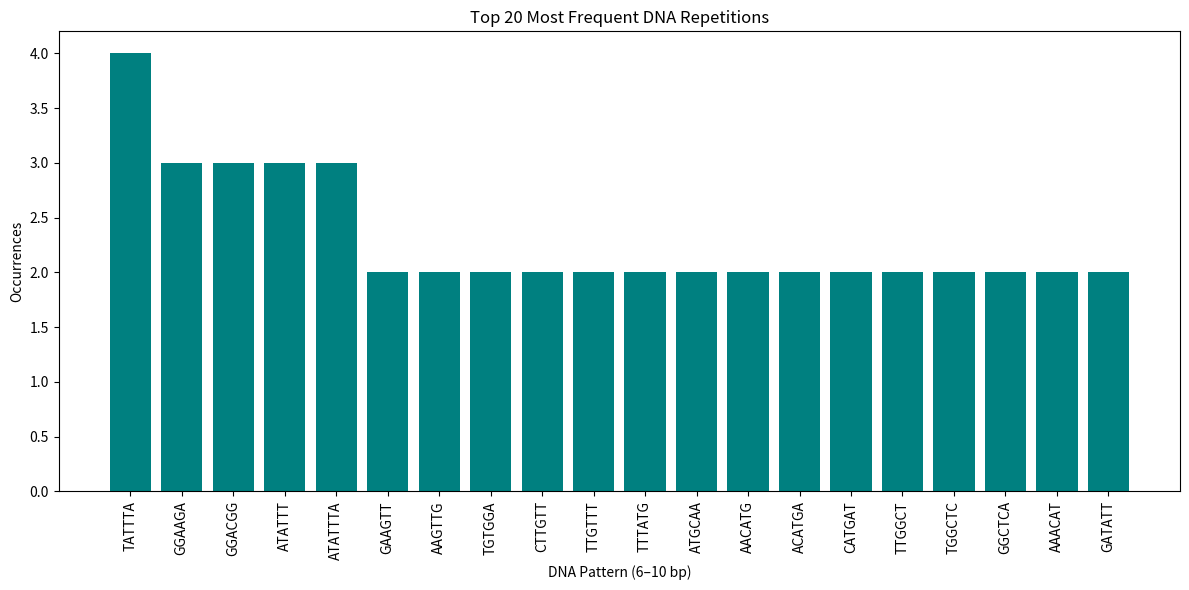

Write the Python code that produced this figure.
import matplotlib.pyplot as plt

def find_repetitions(dna_sequence, min_length=6, max_length=10):
    all_repetitions = {}
    sequence_upper = dna_sequence.upper()
    
    for length in range(min_length, max_length + 1):
        for i in range(len(sequence_upper) - length + 1):
            pattern = sequence_upper[i:i + length]
            if all(nucleotide in 'ATGC' for nucleotide in pattern):
                if pattern not in all_repetitions:
                    all_repetitions[pattern] = []
                all_repetitions[pattern].append(i)
    
    repetitions = {pattern: positions for pattern, positions in all_repetitions.items() 
                   if len(positions) > 1}
    
    return repetitions


def main():
    dna_sequence = """
    AGTTGAAGTTGTGGAATATCTTGTTTATGCAACATGATTGTATCATGGTTTTGGCTCAAACATGCAATTA
    TTTAGTTAACAGTACATGATATTCTTTTGTTAATGTGATAACCCCTGAGGTTCCTTTTTTACAGTGCAGG
    AAGAGGCGAAGGACGGGGGAAGATATTTAAAGAGCTTCAGACACGGATTTTGCACTTCCCTCCACAATGT
    CTGCACAGACTCTGCTGCACCTCTTGGCTCTGGTGGCCTTTTTCTTTGCAGGATCCGATGCACAACTTCA
    TGAATGTGGCTTAGCTTCTCCCAACTTCAAAATAGTTGGAGGTCAGGACGGCTCACCTGGAAGTTGGCCC
    TGGCAGGTGAAGCTTTATGGCCCGTTCGGGTGCGCAGGCTCCCTGATCAACAAAAATTGGGTTCTGACTG
    CAGCTCACTGCGTCTCTAGAACAACTCCGTCCATGTGGACGGTGGTTCTGGGGCAGCAGAATCTGAGCGA
    CACACAGATGAGAACCGGAGTGAGAAGGAACGTTGGAAGAATCATCGTACACCCCAAGTTCAATCCCTCC
    CCCATCGACAACGACATTGCGTTGCTCAGAAAAAACAACAAAATAGTAATTAATATTTAAGGAAAAACAT
    TTTAAATGTTTGATTTTAATATTTACTTGTTTGCTCTTCTGTTATT
    """

    dna_sequence = "".join(char for char in dna_sequence if char.upper() in 'ATGC')
    
    print(f"\nSequence length: {len(dna_sequence)} nucleotides")
    print("Searching for repetitions...")

    repetitions = find_repetitions(dna_sequence)

    print(f"Found {len(repetitions)} repeated patterns\n")

    sorted_patterns = sorted(repetitions.items(), 
                             key=lambda x: len(x[1]), 
                             reverse=True)
    
    for pattern, positions in sorted_patterns[:20]:
        print(f"{pattern} ({len(pattern)}bp): {len(positions)} occurrences")
    
    if sorted_patterns:
        top_n = 20
        top_patterns = [p for p, _ in sorted_patterns[:top_n]]
        top_counts = [len(pos) for _, pos in sorted_patterns[:top_n]]

        plt.figure(figsize=(12, 6))
        plt.bar(range(len(top_patterns)), top_counts, color='teal')
        plt.xticks(range(len(top_patterns)), top_patterns, rotation=90)
        plt.xlabel("DNA Pattern (6–10 bp)")
        plt.ylabel("Occurrences")
        plt.title(f"Top {top_n} Most Frequent DNA Repetitions")
        plt.tight_layout()
        plt.show()
    else:
        print("No repetitions found.")

if __name__ == "__main__":
    main()
